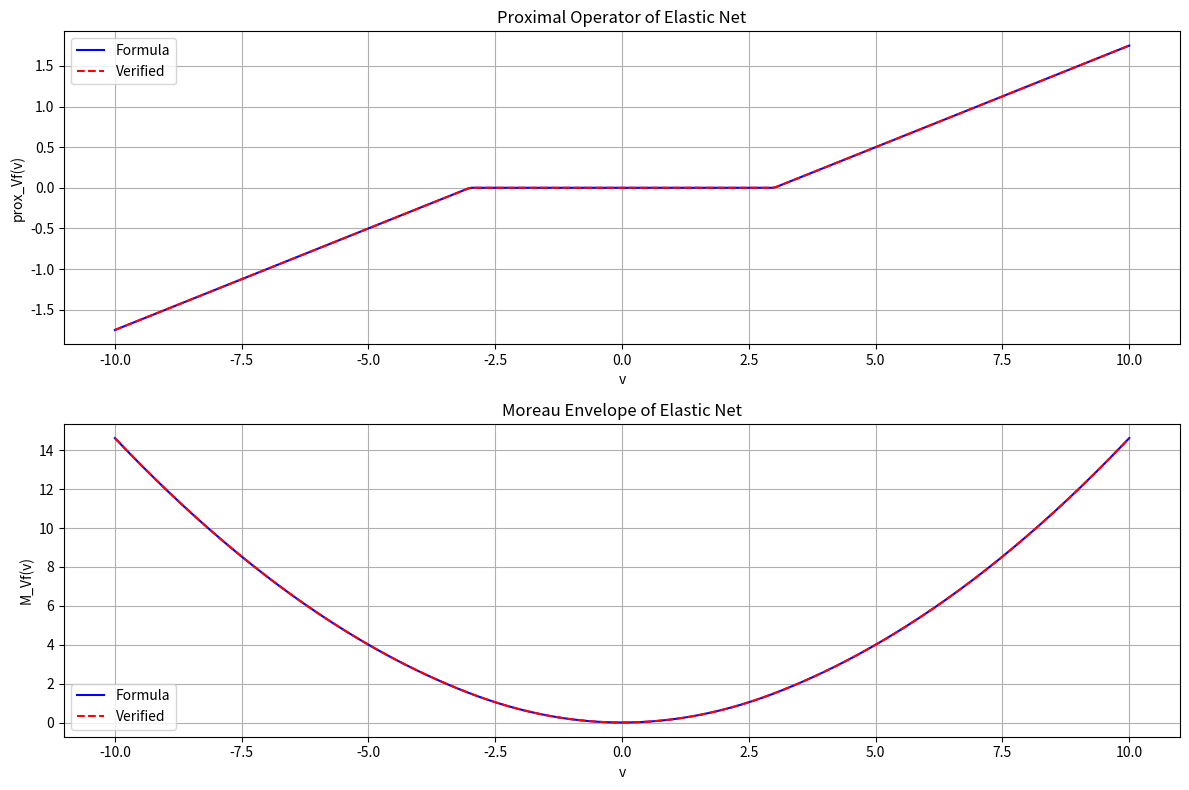

The script that saved this image:
import numpy as np
import matplotlib.pyplot as plt
from scipy.optimize import minimize_scalar


def elastic_net(x, lambda1, lambda2):
    """Elastic net function: lambda2 * x^2 + lambda1 * |x|"""
    return lambda2 * x**2 + lambda1 * np.abs(x)


def prox_elastic_net(v, V, lambda1, lambda2):
    """Proximal operator of the elastic net function"""
    if v > V * lambda1:
        return (v - V * lambda1) / (2 * lambda2 * V + 1)
    elif v < -V * lambda1:
        return (v + V * lambda1) / (2 * lambda2 * V + 1)
    else:
        return 0


def moreau_envelope(v, V, lambda1, lambda2):
    """Moreau envelope of the elastic net function"""
    # Use the proximal operator to get x*
    x_star = prox_elastic_net(v, V, lambda1, lambda2)

    # Compute the Moreau envelope directly from the definition
    return elastic_net(x_star, lambda1, lambda2) + (1 / (2 * V)) * (x_star - v) ** 2


def verify_moreau_envelope(v, V, lambda1, lambda2):
    """Verify Moreau envelope by direct minimization"""

    # Define the objective function to minimize
    def objective(x):
        return elastic_net(x, lambda1, lambda2) + (1 / (2 * V)) * (x - v) ** 2

    # Find minimum using minimize_scalar
    result = minimize_scalar(objective)
    min_value = result.fun
    min_x = result.x

    return min_value, min_x


def verify_optimality_condition(v, V, lambda1, lambda2):
    """Verify the optimality condition for the proximal operator"""
    prox = prox_elastic_net(v, V, lambda1, lambda2)
    subgradient = (v - prox) / V

    if prox > 0:
        expected = 2 * lambda2 * prox + lambda1
        return abs(subgradient - expected) < 1e-10, subgradient, expected
    elif prox < 0:
        expected = 2 * lambda2 * prox - lambda1
        return abs(subgradient - expected) < 1e-10, subgradient, expected
    else:  # prox = 0
        return -lambda1 <= subgradient <= lambda1, subgradient, f"in [{-lambda1}, {lambda1}]"


def main():
    # Parameters for testing
    lambda1 = 1.0
    lambda2 = 0.5
    V = 3.0

    # Test values
    v_values = np.linspace(-10, 10, 300)

    # Calculate proximal operator and Moreau envelope
    prox_values = [prox_elastic_net(v, V, lambda1, lambda2) for v in v_values]
    moreau_values = [moreau_envelope(v, V, lambda1, lambda2) for v in v_values]

    # Verify by direct minimization
    verified_results = [verify_moreau_envelope(v, V, lambda1, lambda2) for v in v_values]
    verified_moreau = [result[0] for result in verified_results]
    verified_prox = [result[1] for result in verified_results]

    # Create plots
    plt.figure(figsize=(12, 8))

    # Plot proximal operator
    plt.subplot(2, 1, 1)
    plt.plot(v_values, prox_values, "b-", label="Formula")
    plt.plot(v_values, verified_prox, "r--", label="Verified")
    plt.grid(True)
    plt.legend()
    plt.title("Proximal Operator of Elastic Net")
    plt.xlabel("v")
    plt.ylabel("prox_Vf(v)")

    # Plot Moreau envelope
    plt.subplot(2, 1, 2)
    plt.plot(v_values, moreau_values, "b-", label="Formula")
    plt.plot(v_values, verified_moreau, "r--", label="Verified")
    plt.grid(True)
    plt.legend()
    plt.title("Moreau Envelope of Elastic Net")
    plt.xlabel("v")
    plt.ylabel("M_Vf(v)")

    plt.tight_layout()

    # Print some example values for verification
    print("Testing with v = 3:")
    v_test = 3
    prox_test = prox_elastic_net(v_test, V, lambda1, lambda2)
    moreau_test = moreau_envelope(v_test, V, lambda1, lambda2)
    verified_moreau_test, verified_prox_test = verify_moreau_envelope(v_test, V, lambda1, lambda2)

    print(f"Proximal Operator (Formula): {prox_test}")
    print(f"Proximal Operator (Verified): {verified_prox_test}")
    print(f"Moreau Envelope (Formula): {moreau_test}")
    print(f"Moreau Envelope (Verified): {verified_moreau_test}")

    # Verify the optimality conditions
    print("\nVerifying optimality conditions:")
    for v in [-4, -2, 0, 2, 4]:
        valid, subgradient, expected = verify_optimality_condition(v, V, lambda1, lambda2)
        prox = prox_elastic_net(v, V, lambda1, lambda2)
        status = "VALID" if valid else "INVALID"
        print(
            f"v = {v}, prox = {prox}, subgradient = {subgradient}, expected = {expected}, status = {status}"
        )

    plt.show()


if __name__ == "__main__":
    main()
